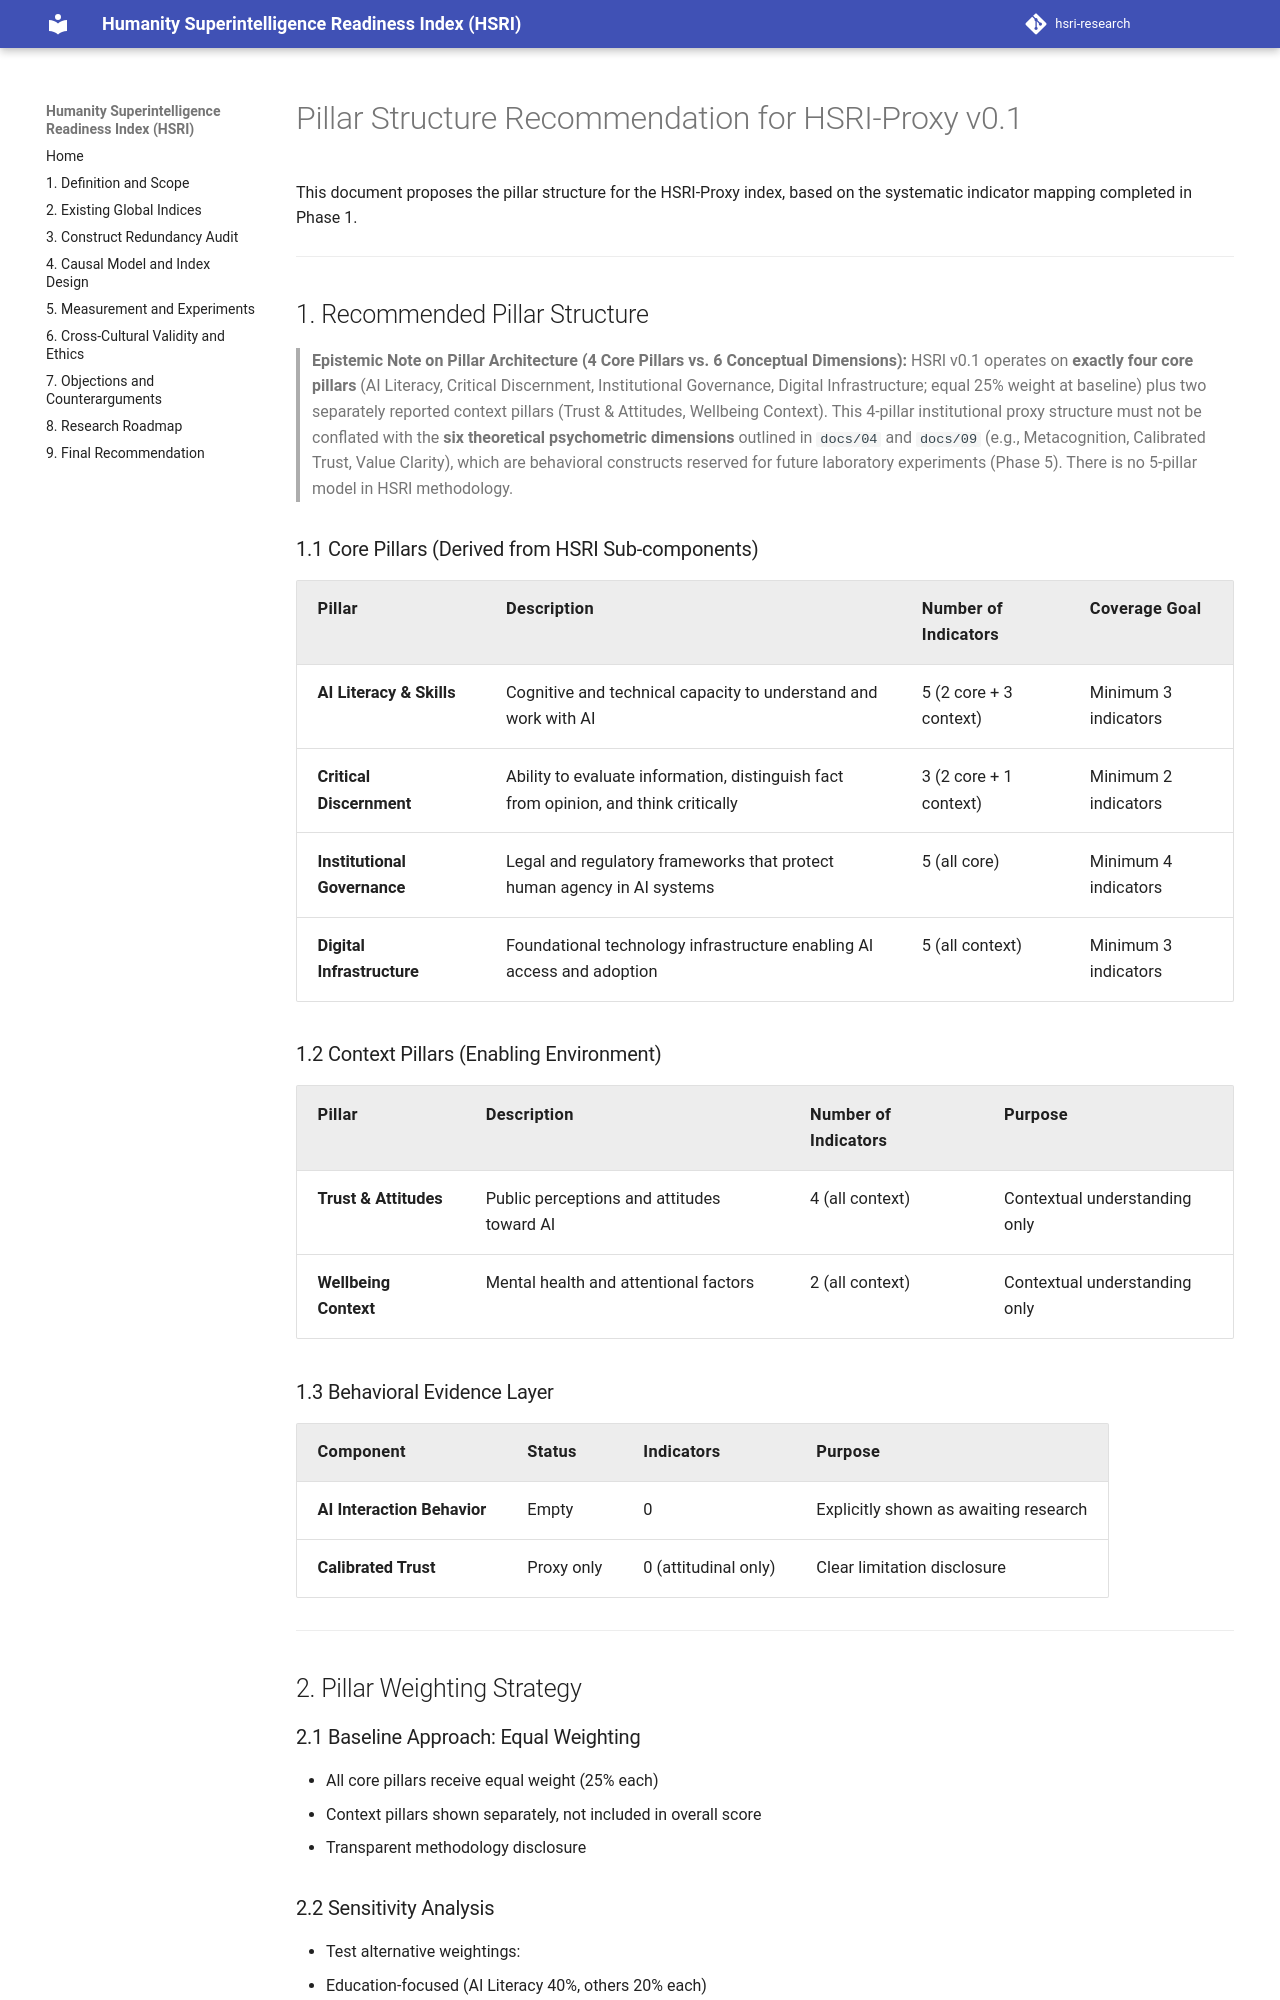

repository: krish-rm/hsri-research · page: docs/11-pillar-structure-recommendation/index.html · generator: mkdocs

# Pillar Structure Recommendation for HSRI-Proxy v0.1

This document proposes the pillar structure for the HSRI-Proxy index, based on the systematic indicator mapping completed in Phase 1.

---

## 1. Recommended Pillar Structure

> **Epistemic Note on Pillar Architecture (4 Core Pillars vs. 6 Conceptual Dimensions):**
> HSRI v0.1 operates on **exactly four core pillars** (AI Literacy, Critical Discernment, Institutional Governance, Digital Infrastructure; equal 25% weight at baseline) plus two separately reported context pillars (Trust & Attitudes, Wellbeing Context). This 4-pillar institutional proxy structure must not be conflated with the **six theoretical psychometric dimensions** outlined in `docs/04` and `docs/09` (e.g., Metacognition, Calibrated Trust, Value Clarity), which are behavioral constructs reserved for future laboratory experiments (Phase 5). There is no 5-pillar model in HSRI methodology.

### 1.1 Core Pillars (Derived from HSRI Sub-components)

| Pillar | Description | Number of Indicators | Coverage Goal |
|--------|-------------|---------------------|---------------|
| **AI Literacy & Skills** | Cognitive and technical capacity to understand and work with AI | 5 (2 core + 3 context) | Minimum 3 indicators |
| **Critical Discernment** | Ability to evaluate information, distinguish fact from opinion, and think critically | 3 (2 core + 1 context) | Minimum 2 indicators |
| **Institutional Governance** | Legal and regulatory frameworks that protect human agency in AI systems | 5 (all core) | Minimum 4 indicators |
| **Digital Infrastructure** | Foundational technology infrastructure enabling AI access and adoption | 5 (all context) | Minimum 3 indicators |

### 1.2 Context Pillars (Enabling Environment)

| Pillar | Description | Number of Indicators | Purpose |
|--------|-------------|---------------------|---------|
| **Trust & Attitudes** | Public perceptions and attitudes toward AI | 4 (all context) | Contextual understanding only |
| **Wellbeing Context** | Mental health and attentional factors | 2 (all context) | Contextual understanding only |
